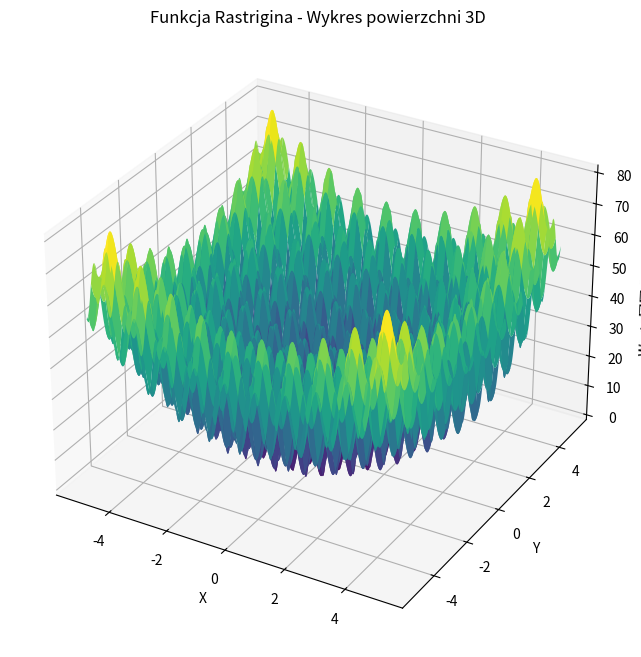

Write the Python code that produced this figure.
import numpy as np
import matplotlib.pyplot as plt

def rastrigin(x, y):
    A = 10
    result = A * 2 + (x**2 - A * np.cos(2 * np.pi * x)) + (y**2 - A * np.cos(2 * np.pi * y))
    return result

x = np.linspace(-5.12, 5.12, 400)
y = np.linspace(-5.12, 5.12, 400)
X, Y = np.meshgrid(x, y)

Z = rastrigin(X, Y)

fig = plt.figure(figsize=(10, 8))
ax = fig.add_subplot(111, projection='3d')
ax.plot_surface(X, Y, Z, cmap='viridis')

ax.set_title('Funkcja Rastrigina - Wykres powierzchni 3D')
ax.set_xlabel('X')
ax.set_ylabel('Y')
ax.set_zlabel('Wartość Rastrigina')

plt.show()
